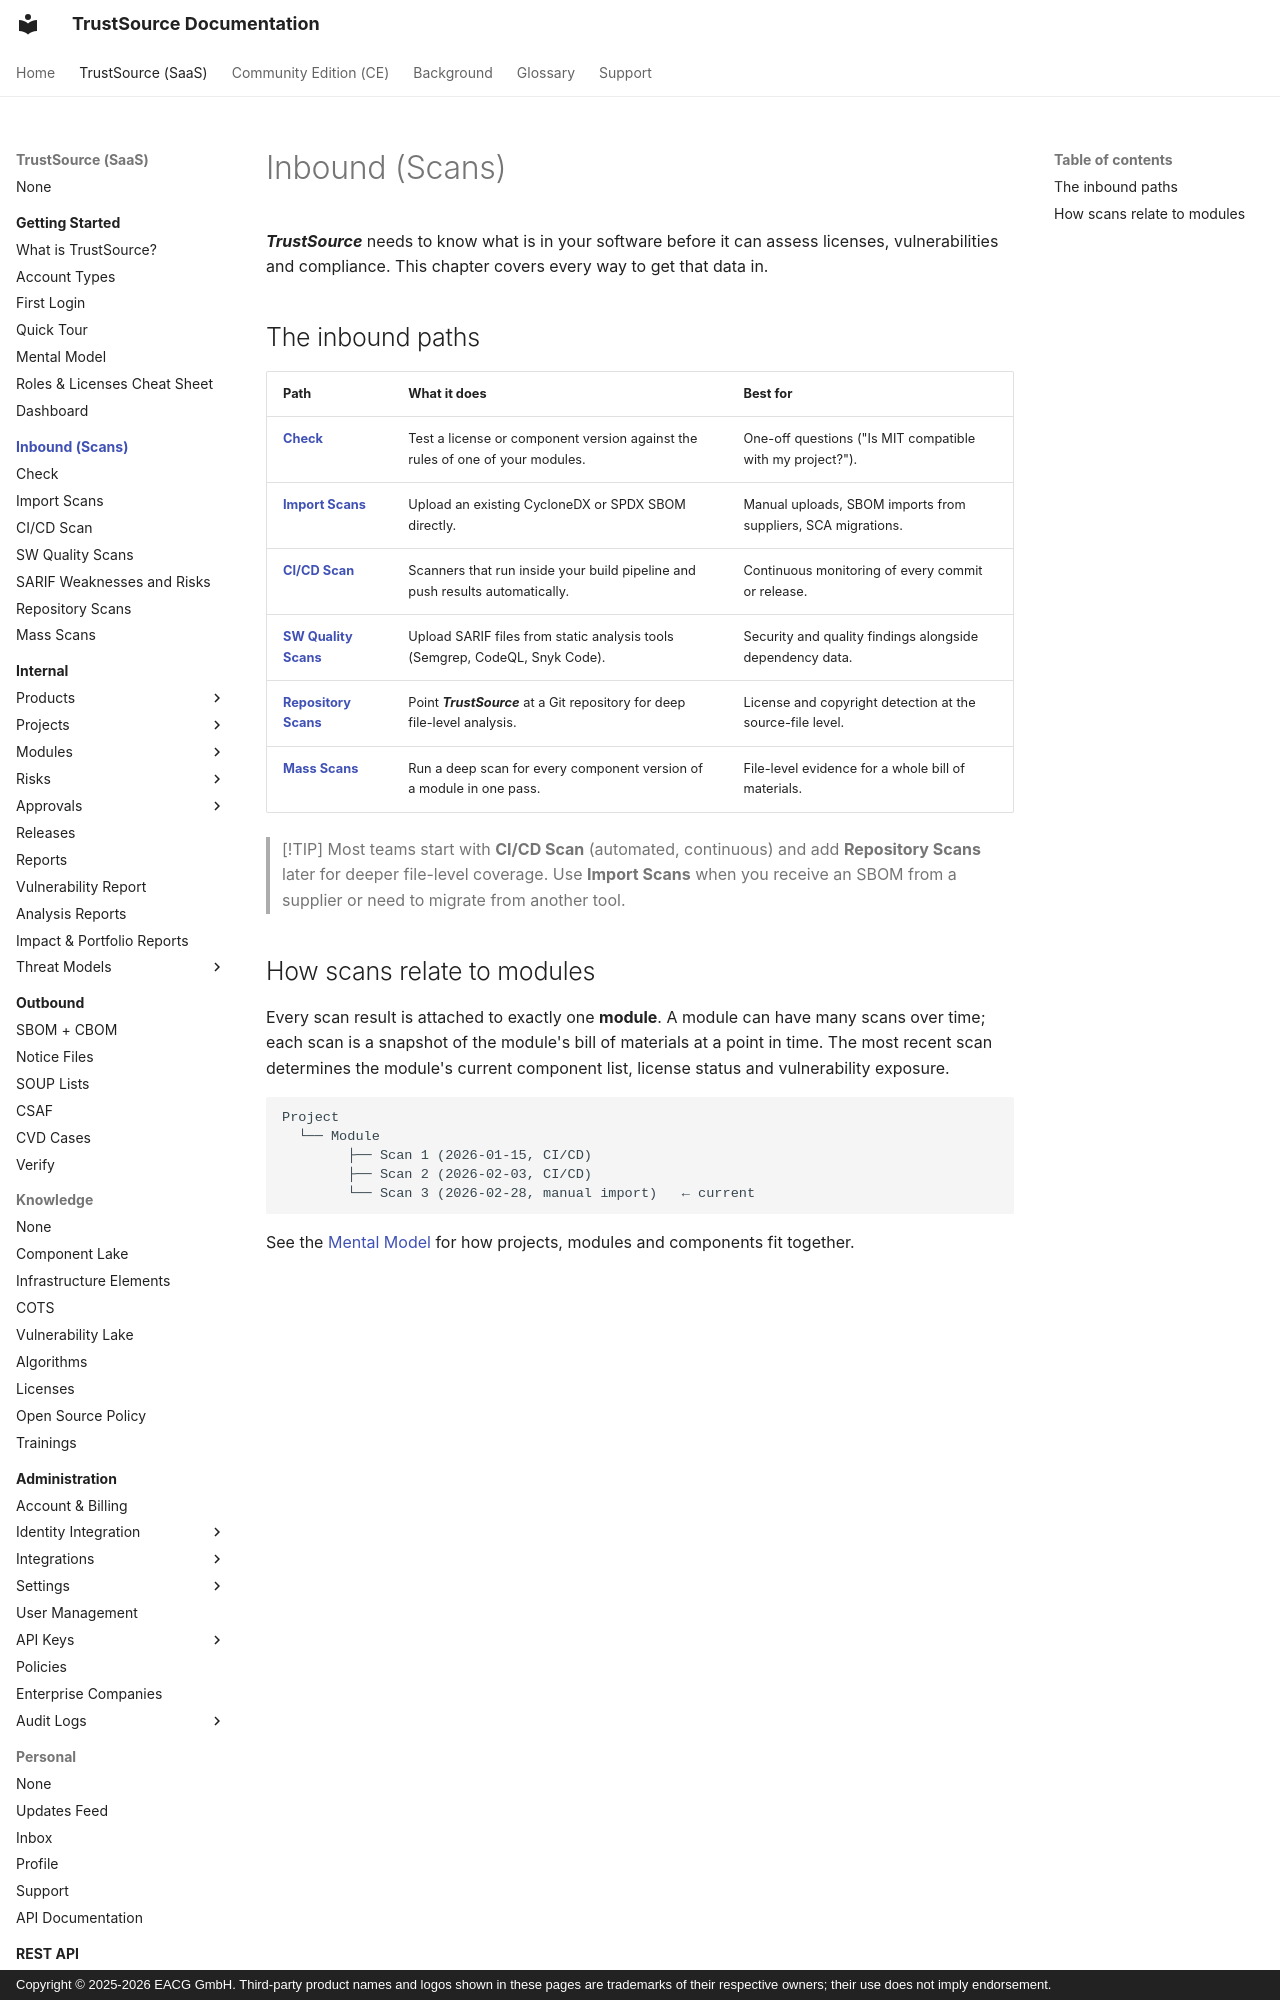

repository: TrustSource/ts-docs · page: v3/02-inbound/index.html · generator: mkdocs · copyright: Copyright © 2025-2026 EACG GmbH. Third-party product names and logos shown in these pages are trademarks of their respective owners; their use does not imply endorsement.

# Inbound (Scans)

***TrustSource*** needs to know what is in your software before it can assess licenses, vulnerabilities and compliance. This chapter covers every way to get that data in.

## The inbound paths
